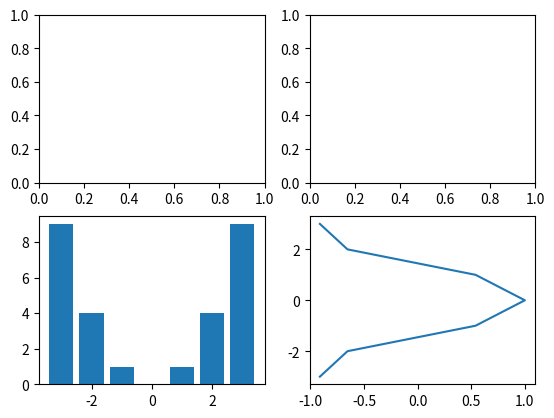

Reproduce this figure in Python.
import numpy as np
import matplotlib.pyplot as plt
import pandas as pd

x = np.array([-3, -2, -1, 0, 1, 2 ,3])
y = np.array([9, 4, 1, 0, 1, 4, 9])

fig, axes = plt.subplots(2,2)
axes[1,0].bar(x, y)
axes[1,1].plot(np.cos(y), x)
plt.show()
